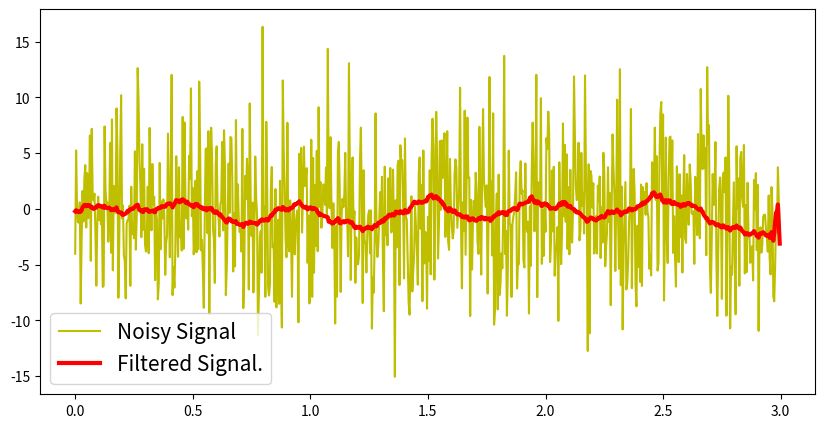

Write Python code to recreate this figure.
import numpy as np
import matplotlib.pyplot as plt

# Create a signal...
srate = 256 # Hz sampling rate
t = np.arange(0,3,1/srate)
# Printing all numbers from 1 to 2 in steps of 0.1
# print(np.arange(1, 2, 0.1))
# Output: 
# [1.  1.1 1.2 1.3 1.4 1.5 1.6 1.7 1.8 1.9]
# If you try it with the range() function, you get a TypeError.
pnts = len(t) #The len() function returns the number of items in an object.

x = np.sin(2*np.pi*2*t) # creating a sinusoidal signal

# The numpy.random.randn() function creates an array of 
# specified shape and fills it with random values 
noise = 5*np.random.randn(pnts) #creating noise
NoisySignal = x+noise #creating noisy signal

S_NS = NoisySignal.shape[0]
# print(S_NS)

N = 30  # N = Order of moving average filter. Filter window 
# is actually: (2N+1).
# Increasing the order of filter will increase the 
# smoothness of filtered signal.

#Initialize denoised signal...
filt_sig = np.zeros(NoisySignal.shape[0])
# Applying moving average filter...

for i in range(0, S_NS):
  filt_sig[i] = np.mean(NoisySignal[i:(2*N+1)+i])


# The figure() function in pyplot module of matplotlib library is used to create a new figure.
# figsize(float, float): These parameter are the width, height in inches.
plt.figure(figsize=(10,5))
# The plot() function in pyplot module of matplotlib library is used to make a 2D hexagonal binning plot of points x, y.
plt.plot(t, NoisySignal, 'y-', label='Noisy Signal')
plt.plot(t, filt_sig, 'r-', linewidth=3, label='Filtered Signal.')
plt.legend(fontsize=15)
plt.show()
